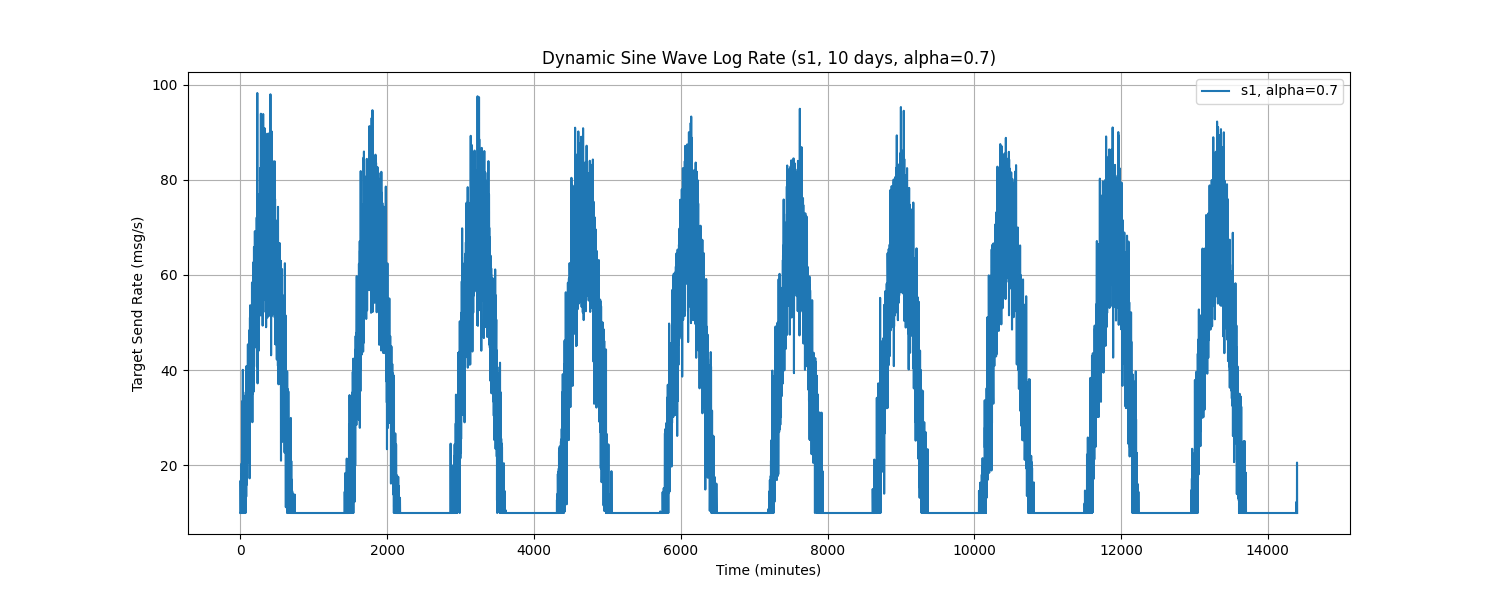

The data file committed next to this chart (first rows):
Time, target_send_rate
0.0, 10.0
1.0, 10.0
2.0, 10.0
3.0, 16.78
4.0, 15.27
5.0, 10.0
6.0, 10.0
7.0, 10.0
8.0, 10.0
9.0, 10.0
10.0, 10.0
11.0, 10.0
12.0, 10.0
13.0, 10.0
14.0, 15.15
15.0, 10.0
16.0, 10.1
17.0, 20.4
18.0, 10.0
19.0, 10.0
20.0, 18.25
21.0, 10.0
22.0, 21.15
23.0, 22.36
24.0, 10.0
25.0, 10.0
26.0, 10.0
27.0, 33.49
28.0, 17.63
29.0, 15.62
30.0, 25.82
31.0, 10.0
32.0, 24.36
33.0, 10.0
34.0, 40.07
35.0, 10.0
36.0, 22.47
37.0, 17.34
38.0, 10.0
39.0, 10.0
40.0, 12.75
41.0, 11.42
42.0, 34.69
43.0, 15.95
44.0, 22.31
45.0, 10.0
46.0, 16.52
47.0, 33.16
48.0, 10.0
49.0, 21.82
50.0, 10.0
51.0, 34.05
52.0, 13
53.0, 23.22
54.0, 32.17
55.0, 18.57
56.0, 24.14
57.0, 16.9
58.0, 29.7
59.0, 11.2
... 14,340 more rows
